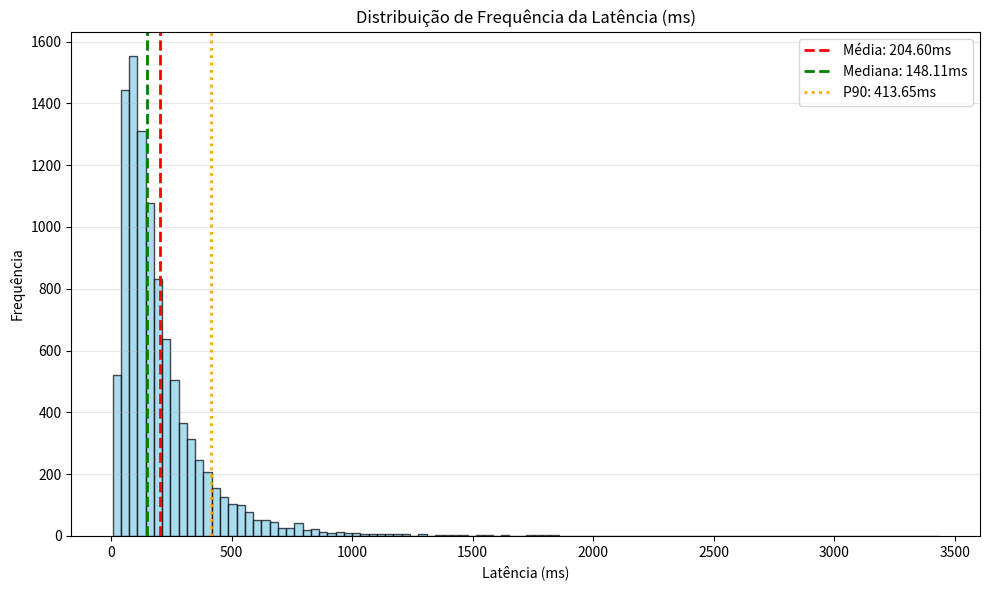

Generate this figure with matplotlib: (Note: this script raises an exception after producing the figure.)
import numpy as np
import matplotlib.pyplot as plt
import pandas as pd
from scipy import stats

# Simulating latency data for the practical class based on the zanbil.ir dataset context
# Log-normal distribution is common for web latency
np.random.seed(42)
data = np.random.lognormal(mean=5, sigma=0.8, size=10000)

# Statistics calculation
mean_val = np.mean(data)
median_val = np.median(data)
mode_res = stats.mode(data, keepdims=True)
mode_val = mode_res.mode[0]
p90 = np.percentile(data, 90)
p98 = np.percentile(data, 98)
p99 = np.percentile(data, 99)

# Outliers detection (using IQR)
q1 = np.percentile(data, 25)
q3 = np.percentile(data, 75)
iqr = q3 - q1
lower_bound = q1 - 1.5 * iqr
upper_bound = q3 + 1.5 * iqr
outliers = data[(data < lower_bound) | (data > upper_bound)]
outliers_count = len(outliers)

print(f"Mean: {mean_val:.2f}")
print(f"Median: {median_val:.2f}")
print(f"Mode: {mode_val:.2f}")
print(f"P90: {p90:.2f}")
print(f"P98: {p98:.2f}")
print(f"P99: {p99:.2f}")
print(f"Outliers count: {outliers_count}")

# Plotting Frequency Distribution
plt.figure(figsize=(10, 6))
plt.hist(data, bins=100, color='skyblue', edgecolor='black', alpha=0.7)
plt.axvline(mean_val, color='red', linestyle='dashed', linewidth=2, label=f'Média: {mean_val:.2f}ms')
plt.axvline(median_val, color='green', linestyle='dashed', linewidth=2, label=f'Mediana: {median_val:.2f}ms')
plt.axvline(p90, color='orange', linestyle='dotted', linewidth=2, label=f'P90: {p90:.2f}ms')
plt.title('Distribuição de Frequência da Latência (ms)')
plt.xlabel('Latência (ms)')
plt.ylabel('Frequência')
plt.legend()
plt.grid(axis='y', alpha=0.3)
plt.tight_layout()
plt.savefig('/home/sergio/Documentos/unirv/2026-01/ENGENHARIA DA QUALIDADE E CONFIABILIDADE/aulas/6.AtividadeAnaliseDados/latencia_dist.png')
print("Plot saved as latencia_dist.png")
